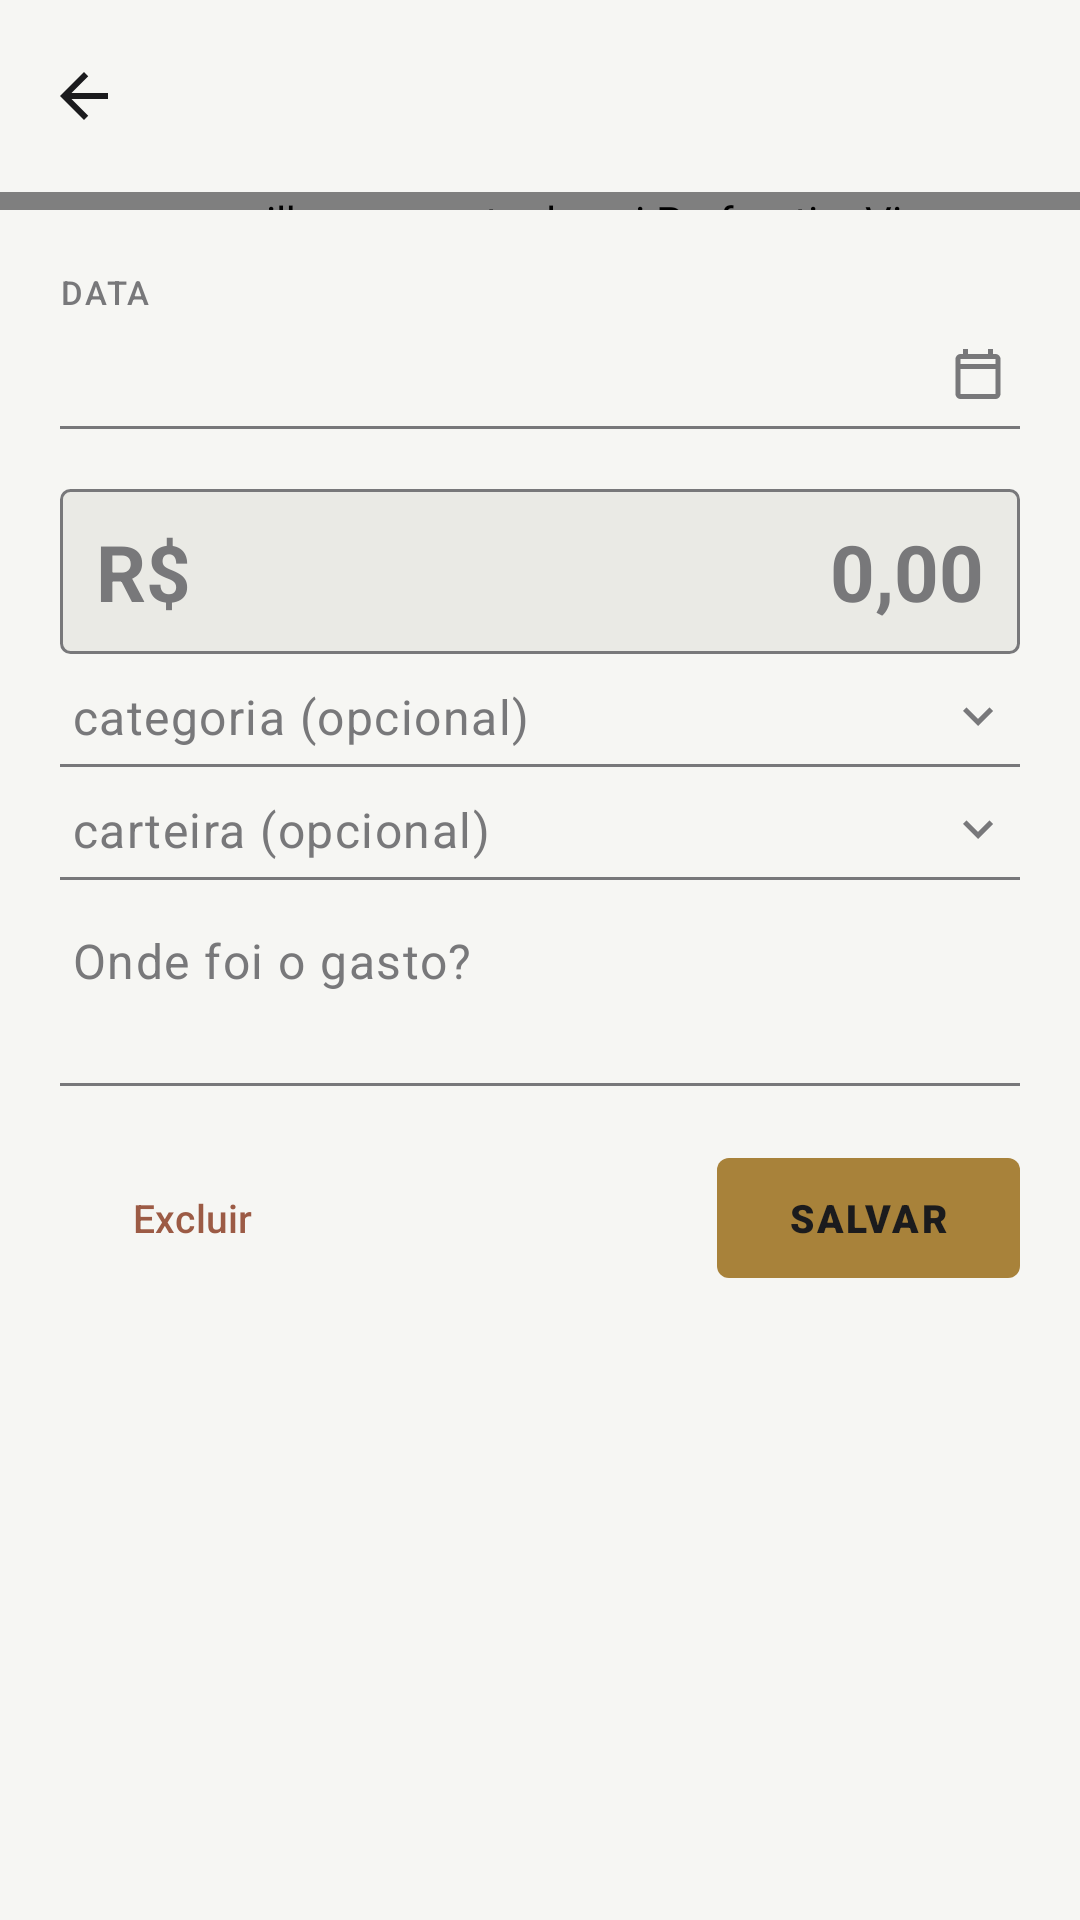

This screen was rendered from an Android layout file. Write that file and the resources it references.
<!-- AndroidManifest.xml: activity theme Theme.AnotaPlus -->
<!-- res/layout/activity_edit_entry.xml -->
<?xml version="1.0" encoding="utf-8"?>
<androidx.constraintlayout.widget.ConstraintLayout xmlns:android="http://schemas.android.com/apk/res/android"
    xmlns:app="http://schemas.android.com/apk/res-auto"
    android:layout_width="match_parent"
    android:layout_height="match_parent"
    android:background="@color/paper">

    <com.google.android.material.appbar.MaterialToolbar
        android:id="@+id/toolbar"
        style="@style/Widget.AnotaPlus.Toolbar"
        android:layout_width="0dp"
        android:layout_height="wrap_content"
        android:title="@string/title_editar"
        app:navigationIcon="@drawable/ic_back"
        app:layout_constraintTop_toTopOf="parent"
        app:layout_constraintStart_toStartOf="parent"
        app:layout_constraintEnd_toEndOf="parent" />

    <com.guilherme.anotaplus.ui.PerforationView
        android:id="@+id/toolbar_perforation"
        android:layout_width="0dp"
        android:layout_height="6dp"
        app:toothWidth="8dp"
        app:toothHeight="4dp"
        app:toothGap="3dp"
        app:toothColor="@color/ink_soft"
        app:layout_constraintTop_toBottomOf="@id/toolbar"
        app:layout_constraintStart_toStartOf="parent"
        app:layout_constraintEnd_toEndOf="parent" />

    <androidx.core.widget.NestedScrollView
        android:layout_width="0dp"
        android:layout_height="0dp"
        app:layout_constraintTop_toBottomOf="@id/toolbar_perforation"
        app:layout_constraintBottom_toBottomOf="parent"
        app:layout_constraintStart_toStartOf="parent"
        app:layout_constraintEnd_toEndOf="parent">

        <LinearLayout
            android:layout_width="match_parent"
            android:layout_height="wrap_content"
            android:orientation="vertical"
            android:padding="20dp">

            <TextView
                android:layout_width="match_parent"
                android:layout_height="wrap_content"
                android:text="@string/label_data"
                android:textAppearance="@style/TextAppearance.AnotaPlus.Label" />

            <TextView
                android:id="@+id/text_data"
                android:layout_width="match_parent"
                android:layout_height="wrap_content"
                android:layout_marginTop="10dp"
                android:background="@drawable/bg_underline_field"
                android:clickable="true"
                android:focusable="true"
                android:paddingHorizontal="4dp"
                android:paddingBottom="8dp"
                android:drawableEnd="@drawable/ic_calendar"
                android:drawablePadding="8dp"
                android:fontFamily="monospace"
                android:textColor="@color/ink"
                android:textSize="15sp" />

            <LinearLayout
                android:layout_width="match_parent"
                android:layout_height="wrap_content"
                android:layout_marginTop="20dp"
                android:orientation="horizontal"
                android:gravity="center_vertical"
                android:background="@drawable/bg_amount_field">

                <TextView
                    android:layout_width="wrap_content"
                    android:layout_height="wrap_content"
                    android:layout_marginEnd="8dp"
                    android:text="@string/prefix_valor"
                    android:textAppearance="@style/TextAppearance.AnotaPlus.Amount"
                    android:textColor="@color/ink_soft" />

                <EditText
                    android:id="@+id/edit_valor"
                    android:layout_width="0dp"
                    android:layout_height="wrap_content"
                    android:layout_weight="1"
                    android:background="@null"
                    android:gravity="end"
                    android:hint="@string/hint_valor"
                    android:textColor="@color/ink"
                    android:textColorHint="@color/ink_soft"
                    android:inputType="numberDecimal"
                    android:textAppearance="@style/TextAppearance.AnotaPlus.Amount" />

            </LinearLayout>

            
            <AutoCompleteTextView
                android:id="@+id/edit_categoria"
                android:layout_width="match_parent"
                android:layout_height="wrap_content"
                android:layout_marginTop="10dp"
                android:background="@drawable/bg_underline_field"
                android:paddingHorizontal="4dp"
                android:paddingBottom="6dp"
                android:hint="@string/hint_categoria"
                android:textColor="@color/ink"
                android:textColorHint="@color/ink_soft"
                android:inputType="none"
                android:cursorVisible="false"
                android:drawableEnd="@drawable/ic_chevron_down"
                android:drawablePadding="6dp"
                android:popupBackground="@drawable/bg_dialog_flat"
                android:textAppearance="@style/TextAppearance.AnotaPlus.Body" />

            
            <AutoCompleteTextView
                android:id="@+id/edit_carteira"
                android:layout_width="match_parent"
                android:layout_height="wrap_content"
                android:layout_marginTop="10dp"
                android:background="@drawable/bg_underline_field"
                android:paddingHorizontal="4dp"
                android:paddingBottom="6dp"
                android:hint="@string/hint_carteira"
                android:textColor="@color/ink"
                android:textColorHint="@color/ink_soft"
                android:inputType="none"
                android:cursorVisible="false"
                android:drawableEnd="@drawable/ic_chevron_down"
                android:drawablePadding="6dp"
                android:popupBackground="@drawable/bg_dialog_flat"
                android:textAppearance="@style/TextAppearance.AnotaPlus.Body" />

            <EditText
                android:id="@+id/edit_texto"
                android:layout_width="match_parent"
                android:layout_height="wrap_content"
                android:layout_marginTop="16dp"
                android:background="@drawable/bg_underline_field"
                android:paddingHorizontal="4dp"
                android:paddingBottom="8dp"
                android:minLines="2"
                android:maxLines="5"
                android:gravity="top"
                android:hint="@string/hint_gasto"
                android:textColor="@color/ink"
                android:textColorHint="@color/ink_soft"
                android:inputType="textMultiLine|textCapSentences"
                android:textAppearance="@style/TextAppearance.AnotaPlus.Body"
                android:lineSpacingExtra="4dp" />

            <LinearLayout
                android:layout_width="match_parent"
                android:layout_height="wrap_content"
                android:layout_marginTop="20dp"
                android:orientation="horizontal"
                android:gravity="center_vertical">

                <com.google.android.material.button.MaterialButton
                    android:id="@+id/btn_excluir"
                    style="@style/Widget.AnotaPlus.Button.Link"
                    android:layout_width="wrap_content"
                    android:layout_height="wrap_content"
                    android:insetLeft="0dp"
                    android:insetTop="0dp"
                    android:insetRight="0dp"
                    android:insetBottom="0dp"
                    android:paddingHorizontal="0dp"
                    android:textColor="@color/gasto_color"
                    android:text="@string/btn_excluir" />

                <View
                    android:layout_width="0dp"
                    android:layout_height="1dp"
                    android:layout_weight="1" />

                <com.google.android.material.button.MaterialButton
                    android:id="@+id/btn_salvar"
                    style="@style/Widget.AnotaPlus.Button.Stamp"
                    android:layout_width="wrap_content"
                    android:layout_height="wrap_content"
                    android:text="@string/btn_salvar" />

            </LinearLayout>

        </LinearLayout>

    </androidx.core.widget.NestedScrollView>

</androidx.constraintlayout.widget.ConstraintLayout>
<!-- resources referenced by this layout -->
<resources>
  <color name="gasto_color">#9C5B45</color>
  <color name="ink">#1B1B1D</color>
  <color name="ink_soft">#78787A</color>
  <color name="paper">#F6F6F3</color>
  <!-- drawable bg_dialog_flat (drawable) -->
  <?xml version="1.0" encoding="utf-8"?>
  <shape xmlns:android="http://schemas.android.com/apk/res/android"
      android:shape="rectangle">
      <solid android:color="@color/paper" />
      <corners android:radius="@dimen/radius_card" />
  </shape>
  <!-- drawable ic_chevron_down (drawable) -->
  <?xml version="1.0" encoding="utf-8"?>
  <vector xmlns:android="http://schemas.android.com/apk/res/android"
      android:width="20dp"
      android:height="20dp"
      android:viewportWidth="24"
      android:viewportHeight="24"
      android:tint="@color/ink_soft">
      <path
          android:fillColor="@android:color/white"
          android:pathData="M7.41,8.59L12,13.17l4.59,-4.58L18,10l-6,6 -6,-6z" />
  </vector>
  <string name="btn_excluir">Excluir</string>
  <string name="btn_salvar">Salvar</string>
  <string name="hint_carteira">carteira (opcional)</string>
  <string name="hint_categoria">categoria (opcional)</string>
  <string name="hint_gasto">Onde foi o gasto?</string>
  <string name="hint_valor">0,00</string>
  <string name="label_data">Data</string>
  <string name="prefix_valor">R$</string>
  <string name="title_editar">Editar</string>
  <style name="TextAppearance.AnotaPlus.Amount" parent="TextAppearance.Material3.HeadlineSmall">
          <item name="android:fontFamily">monospace</item>
          <item name="android:textColor">@color/ink</item>
          <item name="android:textStyle">bold</item>
          <item name="android:textSize">26sp</item>
      </style>
  <style name="TextAppearance.AnotaPlus.Body" parent="TextAppearance.Material3.BodyLarge">
          <item name="android:fontFamily">sans-serif</item>
          <item name="android:textColor">@color/ink</item>
          <item name="android:textSize">16sp</item>
      </style>
  <style name="TextAppearance.AnotaPlus.Label" parent="TextAppearance.Material3.LabelSmall">
          <item name="android:fontFamily">sans-serif-medium</item>
          <item name="android:textColor">@color/ink_soft</item>
          <item name="android:textSize">11sp</item>
          <item name="android:letterSpacing">0.06</item>
          <item name="android:textAllCaps">true</item>
      </style>
  <style name="Widget.AnotaPlus.Button.Link" parent="Widget.Material3.Button.TextButton">
          <item name="android:textColor">@color/ink_soft</item>
          <item name="android:fontFamily">sans-serif-medium</item>
          <item name="android:textSize">13sp</item>
          <item name="rippleColor">@color/brass</item>
      </style>
  <style name="Widget.AnotaPlus.Toolbar" parent="Widget.Material3.Toolbar">
          <item name="android:background">@color/paper</item>
          <item name="titleTextColor">@color/ink</item>
          <item name="titleTextAppearance">@style/TextAppearance.AnotaPlus.Wordmark</item>
      </style>
  <style name="Theme.AnotaPlus" parent="Theme.Material3.Light.NoActionBar">
          <item name="colorPrimary">@color/ink</item>
          <item name="colorOnPrimary">@color/paper</item>
          <item name="android:windowBackground">@color/paper</item>
          <item name="android:statusBarColor">@color/paper</item>
          <item name="android:windowLightStatusBar">true</item>
      </style>
  <color name="paper_dim">#EAEAE5</color>
  <dimen name="radius_card">20dp</dimen>
  <color name="brass">#A8823A</color>
  <style name="TextAppearance.AnotaPlus.Wordmark" parent="TextAppearance.Material3.TitleMedium">
          <item name="android:fontFamily">sans-serif-black</item>
          <item name="android:textColor">@color/ink</item>
          <item name="android:textSize">15sp</item>
          <item name="android:letterSpacing">0.08</item>
          <item name="android:textAllCaps">true</item>
      </style>
</resources>
